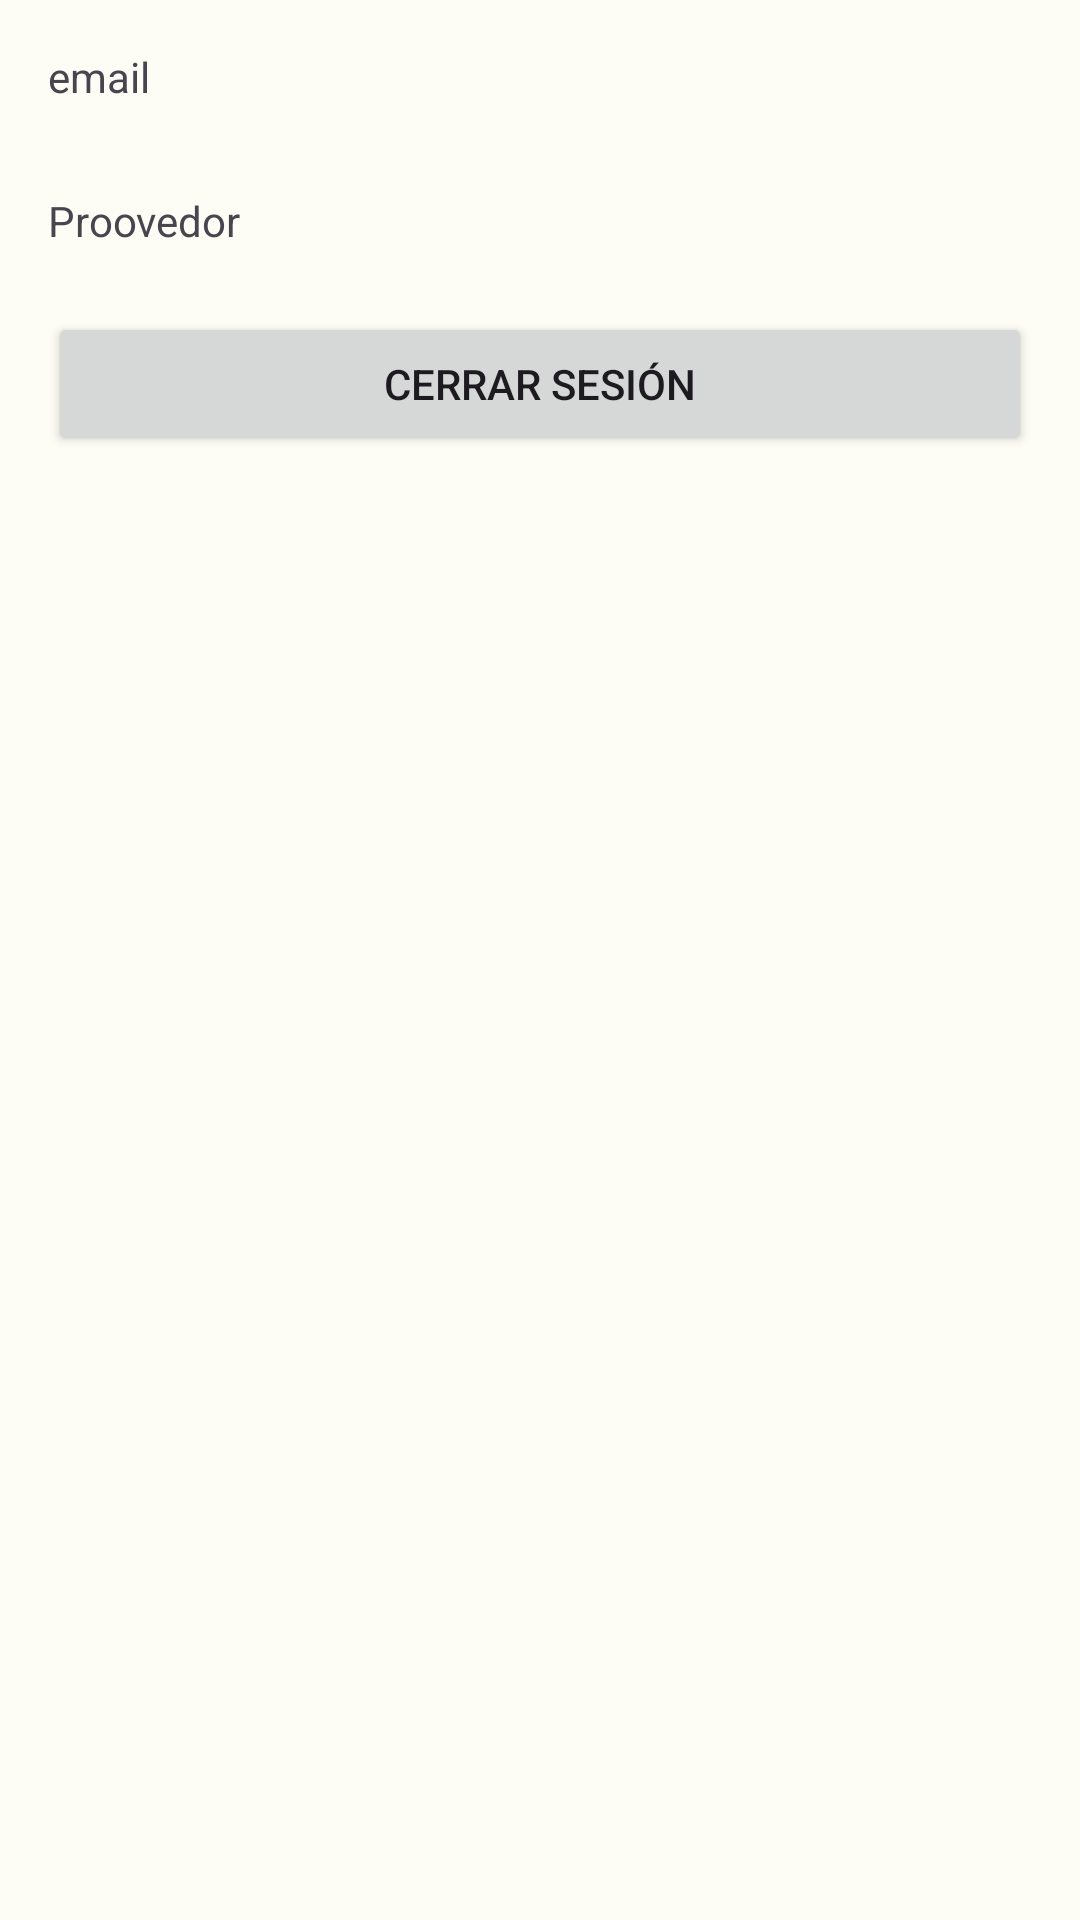

Write the Android layout XML for this screen, with the resource values it uses.
<!-- AndroidManifest.xml: application theme Theme.CalculadoraDePropinas -->
<!-- res/layout/activity_logout.xml -->
<?xml version="1.0" encoding="utf-8"?>
<androidx.constraintlayout.widget.ConstraintLayout xmlns:android="http://schemas.android.com/apk/res/android"
    xmlns:app="http://schemas.android.com/apk/res-auto"
    xmlns:tools="http://schemas.android.com/tools"
    android:layout_width="match_parent"
    android:layout_height="match_parent"

    tools:context=".HomeActivity">

    <LinearLayout
        android:layout_width="0dp"
        android:layout_height="wrap_content"
        android:layout_marginStart="16dp"
        android:layout_marginTop="16dp"
        android:layout_marginEnd="16dp"
        android:orientation="vertical"
        app:layout_constraintEnd_toEndOf="parent"
        app:layout_constraintStart_toStartOf="parent"
        app:layout_constraintTop_toTopOf="parent">

        <TextView
            android:id="@+id/emailTextView"
            android:layout_width="match_parent"
            android:layout_height="40dp"
            android:text="email"
            style="@style/ThemeOverlay.Material3.TextInputEditText"/>

        <Space
            android:layout_width="match_parent"
            android:layout_height="8dp" />

        <TextView
            android:id="@+id/passwordTextView"
            android:layout_width="match_parent"
            android:layout_height="40dp"
            android:text="Proovedor" />

        <Space
            android:layout_width="8dp"
            android:layout_height="wrap_content" />

        <LinearLayout
            android:layout_width="match_parent"
            android:layout_height="match_parent"
            android:orientation="horizontal">

            <Button
                android:id="@+id/signUpButton"
                android:layout_width="match_parent"
                android:layout_height="wrap_content"
                android:layout_weight="1"

                android:text="Cerrar Sesión"


                />

        </LinearLayout>

    </LinearLayout>
</androidx.constraintlayout.widget.ConstraintLayout>
<!-- resources referenced by this layout -->
<resources>
  <style name="Theme.CalculadoraDePropinas" parent="Base.Theme.CalculadoraDePropinas" />
  <style name="Base.Theme.CalculadoraDePropinas" parent="Theme.Material3.Light.NoActionBar">
          
          <item name="colorPrimary">@color/md_theme_light_primary</item>
          <item name="colorOnPrimary">@color/md_theme_light_onPrimary</item>
          <item name="colorPrimaryContainer">@color/md_theme_light_primaryContainer</item>
          <item name="colorOnPrimaryContainer">@color/md_theme_light_onPrimaryContainer</item>
          <item name="colorSecondary">@color/md_theme_light_secondary</item>
          <item name="colorOnSecondary">@color/md_theme_light_onSecondary</item>
          <item name="colorSecondaryContainer">@color/md_theme_light_secondaryContainer</item>
          <item name="colorOnSecondaryContainer">@color/md_theme_light_onSecondaryContainer</item>
          <item name="colorTertiary">@color/md_theme_light_tertiary</item>
          <item name="colorOnTertiary">@color/md_theme_light_onTertiary</item>
          <item name="colorTertiaryContainer">@color/md_theme_light_tertiaryContainer</item>
          <item name="colorOnTertiaryContainer">@color/md_theme_light_onTertiaryContainer</item>
          <item name="colorError">@color/md_theme_light_error</item>
          <item name="colorErrorContainer">@color/md_theme_light_errorContainer</item>
          <item name="colorOnError">@color/md_theme_light_onError</item>
          <item name="colorOnErrorContainer">@color/md_theme_light_onErrorContainer</item>
          <item name="android:colorBackground">@color/md_theme_light_background</item>
          <item name="colorOnBackground">@color/md_theme_light_onBackground</item>
          <item name="colorSurface">@color/md_theme_light_surface</item>
          <item name="colorOnSurface">@color/md_theme_light_onSurface</item>
          <item name="colorSurfaceVariant">@color/md_theme_light_surfaceVariant</item>
          <item name="colorOnSurfaceVariant">@color/md_theme_light_onSurfaceVariant</item>
          <item name="colorOutline">@color/md_theme_light_outline</item>
          <item name="colorOnSurfaceInverse">@color/md_theme_light_inverseOnSurface</item>
          <item name="colorSurfaceInverse">@color/md_theme_light_inverseSurface</item>
          <item name="colorPrimaryInverse">@color/md_theme_light_inversePrimary</item>
          
      </style>
  <color name="md_theme_light_primary">#456812</color>
  <color name="md_theme_light_onPrimary">#FFFFFF</color>
  <color name="md_theme_light_primaryContainer">#C5F08B</color>
  <color name="md_theme_light_onPrimaryContainer">#112000</color>
  <color name="md_theme_light_secondary">#586249</color>
  <color name="md_theme_light_onSecondary">#FFFFFF</color>
  <color name="md_theme_light_secondaryContainer">#DCE7C7</color>
  <color name="md_theme_light_onSecondaryContainer">#161E0B</color>
  <color name="md_theme_light_tertiary">#386662</color>
  <color name="md_theme_light_onTertiary">#FFFFFF</color>
  <color name="md_theme_light_tertiaryContainer">#BCECE7</color>
  <color name="md_theme_light_onTertiaryContainer">#00201E</color>
  <color name="md_theme_light_error">#BA1A1A</color>
  <color name="md_theme_light_errorContainer">#FFDAD6</color>
  <color name="md_theme_light_onError">#FFFFFF</color>
  <color name="md_theme_light_onErrorContainer">#410002</color>
  <color name="md_theme_light_background">#FDFCF5</color>
  <color name="md_theme_light_onBackground">#1B1C18</color>
  <color name="md_theme_light_surface">#FDFCF5</color>
  <color name="md_theme_light_onSurface">#1B1C18</color>
  <color name="md_theme_light_surfaceVariant">#E1E4D5</color>
  <color name="md_theme_light_onSurfaceVariant">#44483D</color>
  <color name="md_theme_light_outline">#75796C</color>
  <color name="md_theme_light_inverseOnSurface">#F2F1E9</color>
  <color name="md_theme_light_inverseSurface">#30312C</color>
  <color name="md_theme_light_inversePrimary">#AAD472</color>
</resources>
